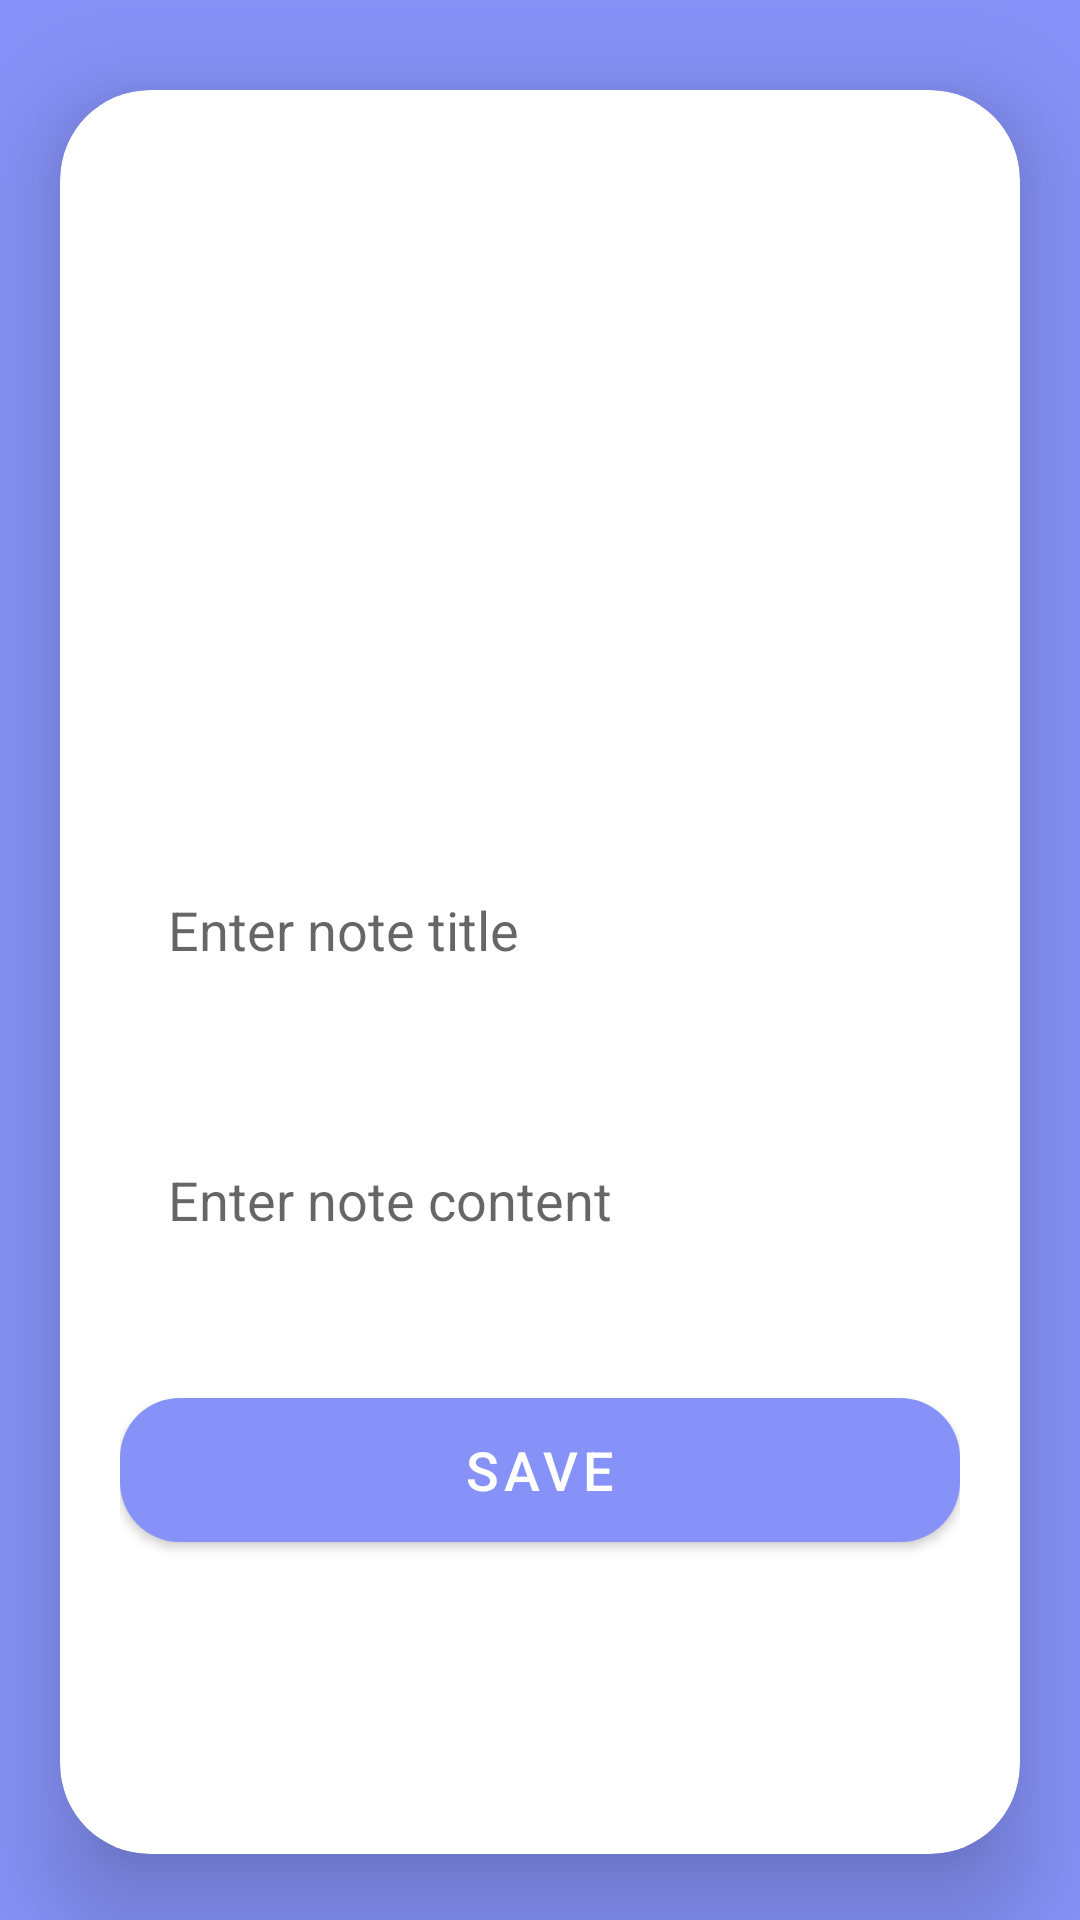

Produce the Android XML layout that renders to this screen, including the resource entries it uses.
<!-- AndroidManifest.xml: application theme Theme.PostIt -->
<!-- res/layout/activity_upload_note.xml -->
<?xml version="1.0" encoding="utf-8"?>
<ScrollView
    xmlns:android="http://schemas.android.com/apk/res/android"
    xmlns:app="http://schemas.android.com/apk/res-auto"
    xmlns:tools="http://schemas.android.com/tools"
    android:layout_width="match_parent"
    android:layout_height="match_parent"
    tools:context=".UploadActivity"
    android:background="@color/lavender">


    <androidx.cardview.widget.CardView
        android:layout_width="match_parent"
        android:layout_height="wrap_content"
        android:layout_marginTop="30dp"
        android:layout_marginEnd="20dp"
        android:layout_marginStart="20dp"
        android:layout_marginBottom="0dp"
        app:cardCornerRadius="30dp"
        app:cardElevation="20dp">

        <LinearLayout
            android:layout_width="match_parent"
            android:layout_height="588dp"
            android:layout_gravity="center_horizontal"
            android:background="@drawable/border"
            android:orientation="vertical"
            android:padding="20dp">


            <ImageView
                android:id="@+id/noteImage"
                android:layout_width="match_parent"
                android:layout_height="200dp"
                android:layout_marginTop="10dp"
                android:src="@drawable/baseline_text_snippet_24" />

            <EditText
                android:id="@+id/noteTitle"
                android:layout_width="match_parent"
                android:layout_height="60dp"
                android:layout_marginTop="20dp"
                android:background="@drawable/border"
                android:gravity="start|center_vertical"
                android:hint="@string/note_title"
                android:maxLines="1"
                android:padding="16dp"
                android:textColor="@color/lavender" />

            <EditText
                android:id="@+id/noteContent"
                android:layout_width="match_parent"
                android:layout_height="80dp"
                android:layout_marginTop="20dp"
                android:background="@drawable/border"
                android:gravity="start|center_vertical"
                android:hint="@string/note_content"
                android:padding="16dp"
                android:textColor="@color/lavender" />

            <Button
                android:id="@+id/saveNoteButton"
                android:layout_width="match_parent"
                android:layout_height="60dp"
                android:layout_marginTop="20dp"
                android:text="@string/save"
                android:textSize="18sp"
                app:cornerRadius="20dp" />


        </LinearLayout>
    </androidx.cardview.widget.CardView>
</ScrollView>
<!-- resources referenced by this layout -->
<resources>
  <color name="lavender">#8692f7</color>
  <string name="note_content">Enter note content</string>
  <string name="note_title">Enter note title</string>
  <string name="save">Save</string>
  <style name="Theme.PostIt" parent="Theme.MaterialComponents.DayNight.NoActionBar">
          
          <item name="colorPrimary">@color/lavender</item>
          <item name="colorPrimaryVariant">@color/lavender</item>
          <item name="colorOnPrimary">@color/white</item>
          
          <item name="colorSecondary">@color/teal_200</item>
          <item name="colorSecondaryVariant">@color/teal_700</item>
          <item name="colorOnSecondary">@color/black</item>
          
          <item name="android:statusBarColor">?attr/colorPrimaryVariant</item>
          
      </style>
  <color name="white">#FFFFFFFF</color>
  <color name="teal_200">#FF03DAC5</color>
  <color name="teal_700">#FF018786</color>
  <color name="black">#FF000000</color>
</resources>
